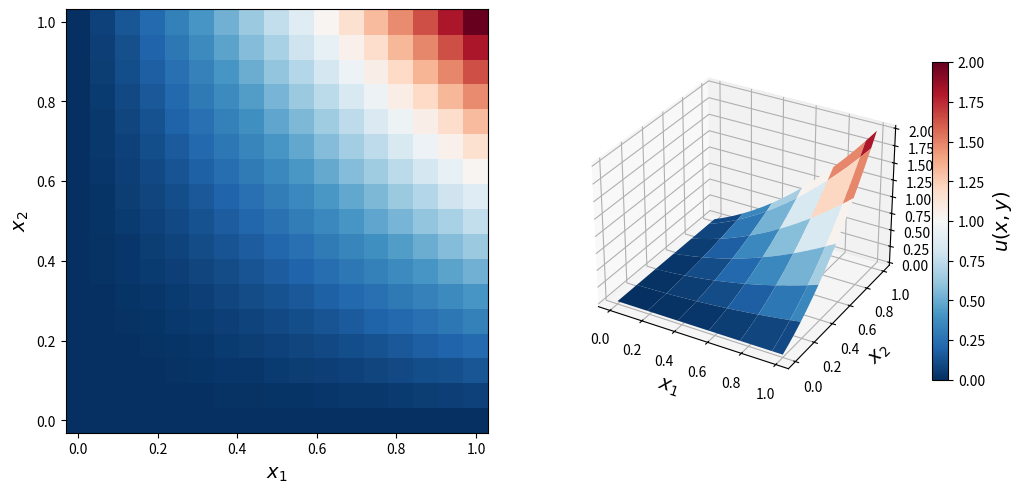
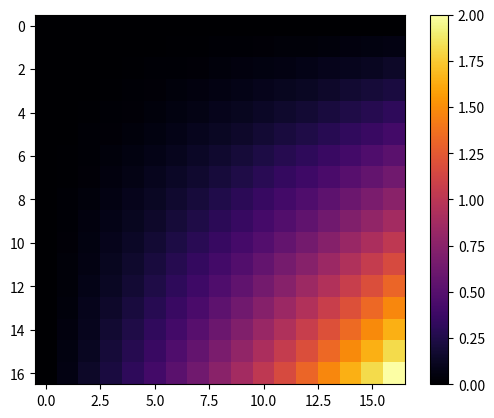
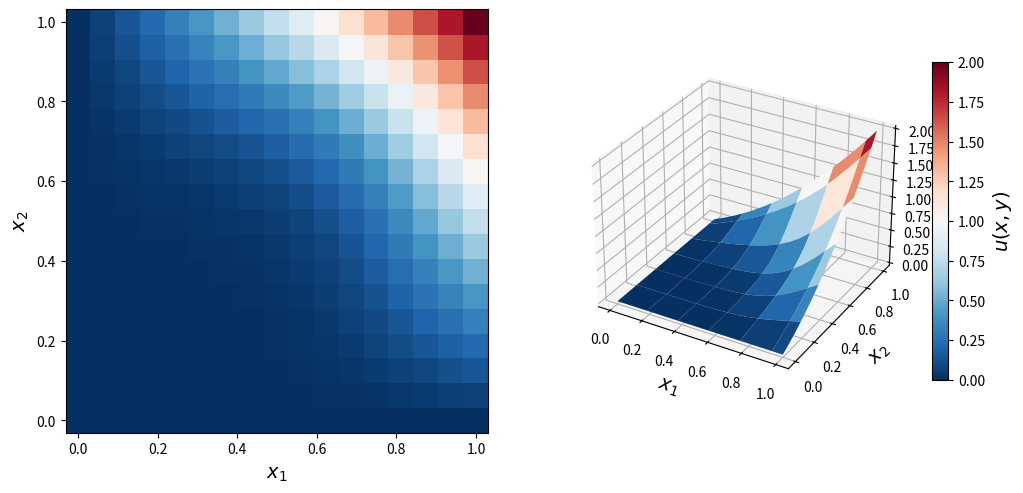
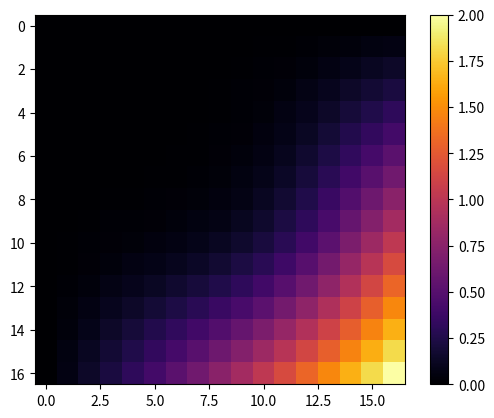

Python code for these plots, in order:
# -*- coding: utf-8 -*-
"""
Created on Sun Apr  4 17:57:15 2021

@author: kasaderos
"""

import numpy as np
import time

import matplotlib as mpl
import matplotlib.pyplot as plt
from mpl_toolkits.mplot3d.axes3d import Axes3D

def norm(a):
    return np.max(np.abs(a))

def mu(x, y):
    return x*x*y + x*y*y

def f(x, y):
    return 0.0

N = 16
N1 = N+1
h = 1.0/N
x = np.linspace(0.0, 1.0, N1)
y = np.linspace(0.0, 1.0, N1)

ua = np.array([[mu(x[i], y[j]) for j in range(N1)] for i in range(N1)])

w = 0.5
u = np.zeros((N1, N1))
u0 = u.copy()
u_old = u.copy()

err = norm(u_old-ua)
eps = 1e-2
m = int(2*(np.log(1/eps))/(np.pi*h)+1)
print('optimal m = ', m)
print('h^2 = ', h*h)

while m > 0:
    for i in range(N1):
        u_old[i, 0] = mu(x[i], 0.0)
        u_old[i, N] = mu(x[i], 1.0)
        u_old[0, i] = mu(0.0, y[i]) 
        u_old[N, i] = mu(1.0, y[i])

    for i in range(1, N):
        for j in range(1, N):
            u[i, j] = u_old[i, j] + w * (u[i-1, j] + u_old[i+1, j] + u[i, j-1] + u_old[i, j+1] + h*h*f(x[i], y[i]) - 4 * u_old[i, j]) / 4 
    
    u, u_old = u_old, u

    err = norm(u - ua)
    m -= 1
    print(err, err / norm(u0-ua), norm(u_old-u))
    time.sleep(0.01)    
print('max|u-u*| =', err)

mx = ua.max()
mn = ua.min()
X, Y = np.meshgrid(x, x)
fig = plt.figure(figsize=(12,5.5))
cmap = mpl.cm.get_cmap('RdBu_r')
ax =  fig.add_subplot(1,2,1)
c = ax.pcolor(X, Y, ua, vmin=mn, vmax=mx, cmap=cmap)
ax.set_xlabel(r"$x_1$", fontsize=14)
ax.set_ylabel(r"$x_2$", fontsize=14)

ax =  fig.add_subplot(1,2,2, projection='3d')
p = ax.plot_surface(X, Y, ua, vmin=mn, vmax=mx, rstride=3, cstride=3, linewidth=0, cmap=cmap)
ax.set_xlabel(r"$x_1$", fontsize=14)
ax.set_ylabel(r"$x_2$", fontsize=14)

cb = plt.colorbar(p, ax=ax, shrink=0.75)
cb.set_label(r"$u(x, y)$", fontsize=14)

fig1, ax1 = plt.subplots()
cs = plt.imshow(ua, cmap='inferno')
fig1.colorbar(cs)
plt.show()

mx = u.max()
mn = u.min()
X, Y = np.meshgrid(x, x)
fig = plt.figure(figsize=(12,5.5))
cmap = mpl.cm.get_cmap('RdBu_r')
ax =  fig.add_subplot(1,2,1)
c = ax.pcolor(X, Y, u, vmin=mn, vmax=mx, cmap=cmap)
ax.set_xlabel(r"$x_1$", fontsize=14)
ax.set_ylabel(r"$x_2$", fontsize=14)

ax =  fig.add_subplot(1,2,2, projection='3d')
p = ax.plot_surface(X, Y, u, vmin=mn, vmax=mx, rstride=3, cstride=3, linewidth=0, cmap=cmap)
ax.set_xlabel(r"$x_1$", fontsize=14)
ax.set_ylabel(r"$x_2$", fontsize=14)

cb = plt.colorbar(p, ax=ax, shrink=0.75)
cb.set_label(r"$u(x, y)$", fontsize=14)

fig1, ax1 = plt.subplots()
cs = plt.imshow(u, cmap='inferno')
fig1.colorbar(cs)
plt.show()
